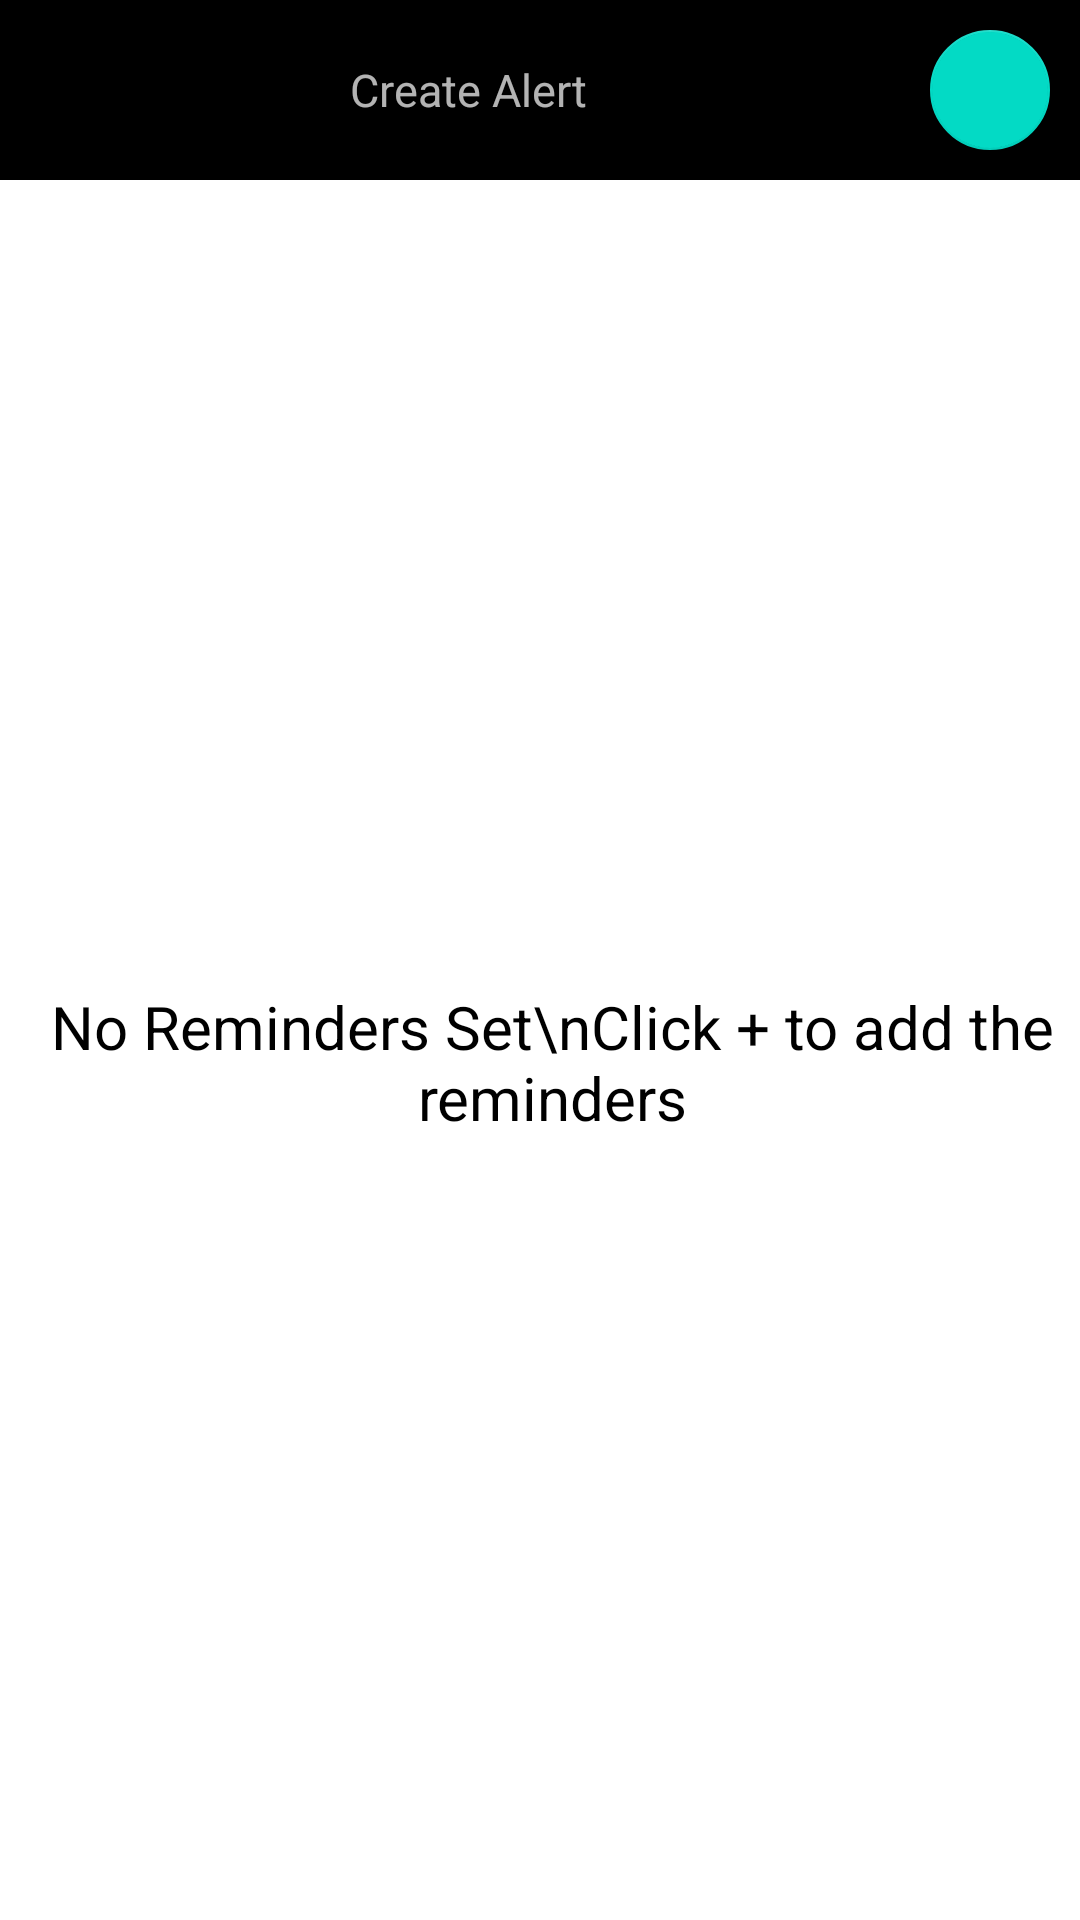

Write the Android layout XML for this screen, with the resource values it uses.
<!-- AndroidManifest.xml: application theme Theme.Reminderapp -->
<!-- res/layout/activity_main.xml -->
<androidx.constraintlayout.widget.ConstraintLayout xmlns:android="http://schemas.android.com/apk/res/android"
    xmlns:app="http://schemas.android.com/apk/res-auto"
    xmlns:tools="http://schemas.android.com/tools"
    android:layout_width="match_parent"
    android:layout_height="match_parent"
    tools:context=".MainActivity"
    android:background="@color/white">

    <LinearLayout
        android:id="@+id/ly"
        android:layout_width="match_parent"
        android:layout_height="wrap_content"
        android:orientation="horizontal"
        android:weightSum="1"
        android:background="@color/black"
        app:layout_constraintEnd_toEndOf="parent"
        app:layout_constraintStart_toStartOf="parent"
        app:layout_constraintTop_toTopOf="parent"
        android:gravity="center"
        android:padding="6dp">

        <TextView
            android:layout_width="match_parent"
            android:layout_height="wrap_content"
            android:text="Create Alert"
            android:layout_weight="1"
            android:textSize="15sp"
            android:gravity="center">

        </TextView>

        <com.google.android.material.floatingactionbutton.FloatingActionButton
            android:id="@+id/floatingButton"
            android:layout_width="wrap_content"
            android:layout_height="wrap_content"
            android:src="@drawable/bgbtn"
            app:fabSize="mini"
            android:layout_weight="1"
            app:layout_constraintEnd_toEndOf="parent"
            app:layout_constraintTop_toTopOf="parent"
            app:maxImageSize="@android:dimen/app_icon_size" />
    </LinearLayout>

    <androidx.recyclerview.widget.RecyclerView
        android:id="@+id/recyclerView"
        android:layout_width="match_parent"
        android:layout_height="0dp"
        android:visibility="invisible"
        app:layout_constraintBottom_toBottomOf="parent"
        app:layout_constraintTop_toBottomOf="@+id/ly" />

    <TextView
        android:id="@+id/empty"
        android:layout_width="wrap_content"
        android:layout_height="wrap_content"
        android:visibility="visible"
        android:layout_marginStart="8dp"
        android:layout_marginTop="8dp"
        android:gravity="center"
        android:text="No Reminders Set\nClick + to add the reminders"
        android:textSize="20sp"
        android:textColor="@color/black"
        app:layout_constraintBottom_toBottomOf="@+id/recyclerView"
        app:layout_constraintEnd_toEndOf="parent"
        app:layout_constraintStart_toStartOf="parent"
        app:layout_constraintTop_toTopOf="@+id/recyclerView" />


</androidx.constraintlayout.widget.ConstraintLayout>
<!-- resources referenced by this layout -->
<resources>
  <style name="Theme.Reminderapp" parent="Theme.MaterialComponents.NoActionBar">
          
          <item name="colorPrimary">@color/purple_500</item>
          <item name="colorPrimaryVariant">@color/purple_700</item>
          <item name="colorOnPrimary">@color/white</item>
          
          <item name="colorSecondary">@color/teal_200</item>
          <item name="colorSecondaryVariant">@color/teal_700</item>
          <item name="colorOnSecondary">@color/black</item>
          
          <item name="android:statusBarColor" tools:targetApi="l">?attr/colorPrimaryVariant</item>
          
      </style>
  <!-- not gathered from this repository: default colours our renderer supplied (Android Studio template values) -->
  <color name="purple_500">#FF6200EE</color>
  <color name="purple_700">#FF3700B3</color>
  <color name="teal_200">#FF03DAC5</color>
  <color name="teal_700">#FF018786</color>
  <color name="black">#FF000000</color>
  <color name="white">#FFFFFFFF</color>
</resources>
